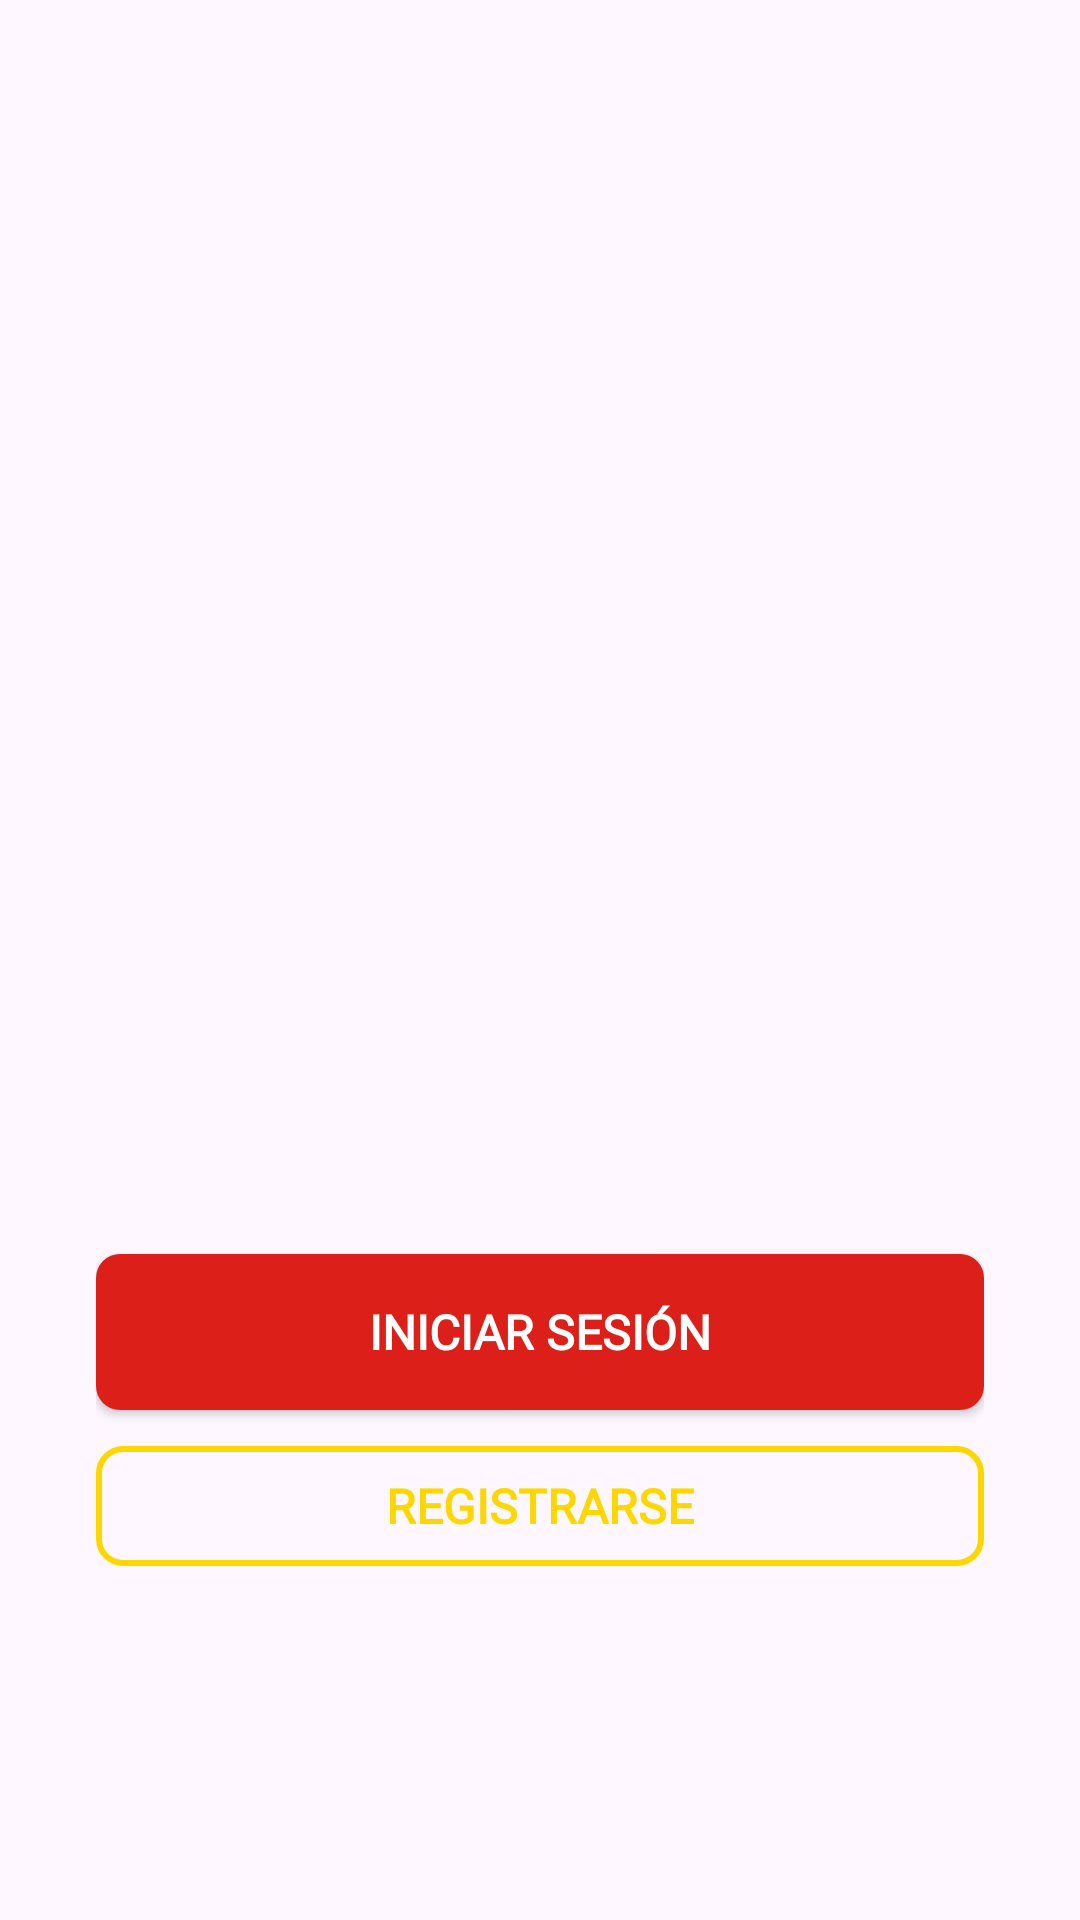

Reconstruct the res/layout file that produces this screen, plus the resources it refers to.
<!-- AndroidManifest.xml: application theme Theme.DRIVY -->
<!-- res/layout/fragment_welcome.xml -->
<LinearLayout xmlns:android="http://schemas.android.com/apk/res/android"
    android:layout_width="match_parent"
    android:layout_height="wrap_content"
    android:orientation="vertical"
    android:gravity="center"
    android:paddingStart="32dp"
    android:paddingEnd="32dp">

    
    <androidx.appcompat.widget.AppCompatButton
        android:id="@+id/btnIrLogin"
        android:layout_width="match_parent"
        android:layout_height="52dp"
        android:text="@string/iniciar_sesi_n"
        android:textSize="16sp"
        android:textColor="#FFFFFF"
        android:textStyle="bold"
        android:fontFamily="@font/racesport"
        android:background="@drawable/btn_login"
        android:layout_marginTop="300dp"
        android:elevation="6dp"
        android:layout_marginBottom="12dp" />

    
    <androidx.appcompat.widget.AppCompatButton
        android:id="@+id/btnIrRegistro"
        android:layout_width="match_parent"
        android:layout_height="40dp"
        android:text="@string/registrarse"
        android:fontFamily="@font/racesport"
        android:textSize="16sp"
        android:textColor="#FFD700"
        android:textStyle="bold"
        android:background="@drawable/btn_register"
        android:elevation="4dp" />
</LinearLayout>
<!-- resources referenced by this layout -->
<resources>
  <!-- drawable btn_login (drawable) -->
  <selector xmlns:android="http://schemas.android.com/apk/res/android">
      <item android:state_pressed="true">
          <shape android:shape="rectangle">
              <solid android:color="#B01612" />
              <corners android:radius="8dp" />
          </shape>
      </item>
      <item>
          <shape android:shape="rectangle">
              <solid android:color="#DC1F18" />
              <corners android:radius="8dp" />
          </shape>
      </item>
  </selector>
  <!-- drawable btn_register (drawable) -->
  <selector xmlns:android="http://schemas.android.com/apk/res/android">
      <item>
          <shape android:shape="rectangle">
              <solid android:color="@android:color/transparent" />
              <stroke android:width="2dp" android:color="#FFD700" />
              <corners android:radius="8dp" />
          </shape>
      </item>
  </selector>
  <string name="iniciar_sesi_n">Iniciar sesión</string>
  <string name="registrarse">Registrarse</string>
  <style name="Theme.DRIVY" parent="Base.Theme.DRIVY" />
  <style name="Base.Theme.DRIVY" parent="Theme.Material3.DayNight.NoActionBar">
          
          
      </style>
</resources>
